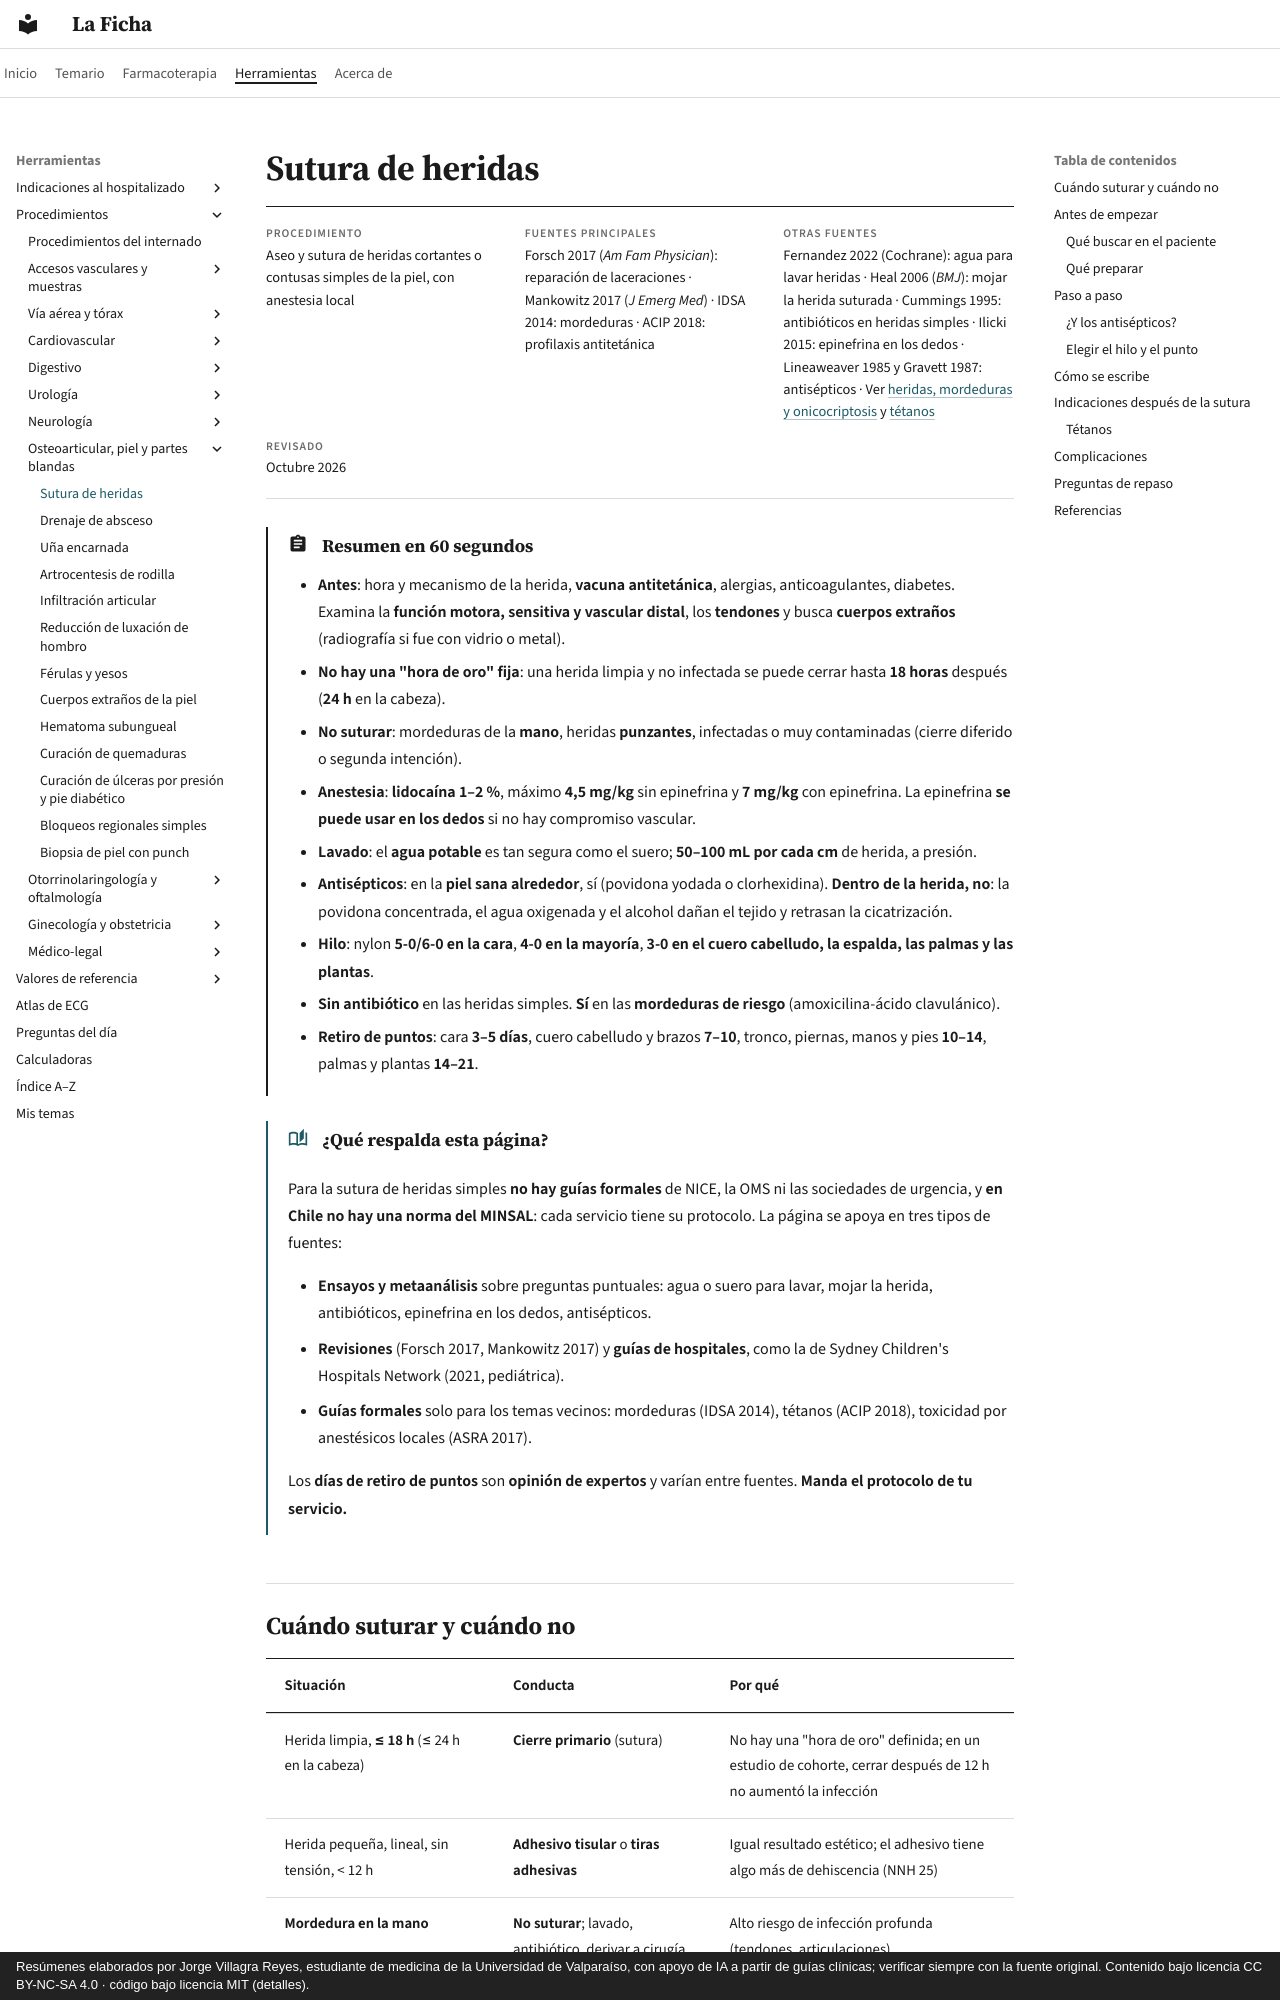

repository: jorgevillagrareyes-dotcom/laficha · page: procedimientos/sutura.html · generator: mkdocs · copyright: Resúmenes elaborados por Jorge Villagra Reyes, estudiante de medicina de la Universidad de Valparaíso, con apoyo de IA a partir de guías clínicas; verificar siempre con la fuente original. Contenido bajo licencia CC BY-NC-SA 4.0 · código bajo licencia MIT (detalles).

# Sutura de heridas

<div class="ficha" markdown>

**Procedimiento**
Aseo y sutura de heridas cortantes o contusas simples de la piel, con anestesia local

**Fuentes principales**
Forsch 2017 (*Am Fam Physician*): reparación de laceraciones · Mankowitz 2017 (*J Emerg Med*) · IDSA 2014: mordeduras · ACIP 2018: profilaxis antitetánica

**Otras fuentes**
Fernandez 2022 (Cochrane): agua para lavar heridas · Heal 2006 (*BMJ*): mojar la herida suturada · Cummings 1995: antibióticos en heridas simples · Ilicki 2015: epinefrina en los dedos · Lineaweaver 1985 y Gravett 1987: antisépticos · Ver [heridas, mordeduras y onicocriptosis](../cirugia/piel-partes-blandas-y-quemaduras/heridas-menores-mordeduras-y-onicocriptosis.md) y [tétanos](../infectologia/tetanos.md)

**Revisado**
Octubre 2026

</div>

!!! abstract "Resumen en 60 segundos"
    - **Antes**: hora y mecanismo de la herida, **vacuna antitetánica**, alergias, anticoagulantes, diabetes. Examina la **función motora, sensitiva y vascular distal**, los **tendones** y busca **cuerpos extraños** (radiografía si fue con vidrio o metal).
    - **No hay una "hora de oro" fija**: una herida limpia y no infectada se puede cerrar hasta **18 horas** después (**24 h** en la cabeza).
    - **No suturar**: mordeduras de la **mano**, heridas **punzantes**, infectadas o muy contaminadas (cierre diferido o segunda intención).
    - **Anestesia**: **lidocaína 1–2 %**, máximo **4,5 mg/kg** sin epinefrina y **7 mg/kg** con epinefrina. La epinefrina **se puede usar en los dedos** si no hay compromiso vascular.
    - **Lavado**: el **agua potable** es tan segura como el suero; **50–100 mL por cada cm** de herida, a presión.
    - **Antisépticos**: en la **piel sana alrededor**, sí (povidona yodada o clorhexidina). **Dentro de la herida, no**: la povidona concentrada, el agua oxigenada y el alcohol dañan el tejido y retrasan la cicatrización.
    - **Hilo**: nylon **5-0/6-0 en la cara**, **4-0 en la mayoría**, **3-0 en el cuero cabelludo, la espalda, las palmas y las plantas**.
    - **Sin antibiótico** en las heridas simples. **Sí** en las **mordeduras de riesgo** (amoxicilina-ácido clavulánico).
    - **Retiro de puntos**: cara **3–5 días**, cuero cabelludo y brazos **7–10**, tronco, piernas, manos y pies **10–14**, palmas y plantas **14–21**.

!!! guia "¿Qué respalda esta página?"
    Para la sutura de heridas simples **no hay guías formales** de NICE, la OMS ni las sociedades de urgencia, y **en Chile no hay una norma del MINSAL**: cada servicio tiene su protocolo. La página se apoya en tres tipos de fuentes:

    - **Ensayos y metaanálisis** sobre preguntas puntuales: agua o suero para lavar, mojar la herida, antibióticos, epinefrina en los dedos, antisépticos.
    - **Revisiones** (Forsch 2017, Mankowitz 2017) y **guías de hospitales**, como la de Sydney Children's Hospitals Network (2021, pediátrica).
    - **Guías formales** solo para los temas vecinos: mordeduras (IDSA 2014), tétanos (ACIP 2018), toxicidad por anestésicos locales (ASRA 2017).

    Los **días de retiro de puntos** son **opinión de expertos** y varían entre fuentes. **Manda el protocolo de tu servicio.**
